3-way image classification set "datasets" from GitHub (chinmoy12c/spsVision); label vocabulary: paper, scissor, stone.

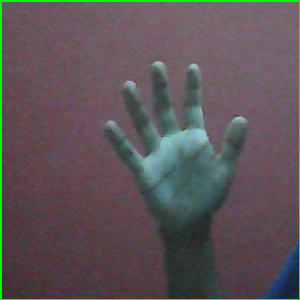
Label: paper

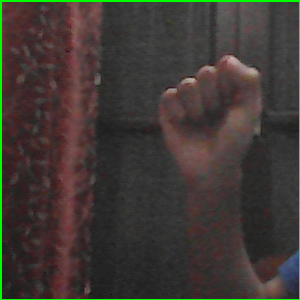
Label: stone

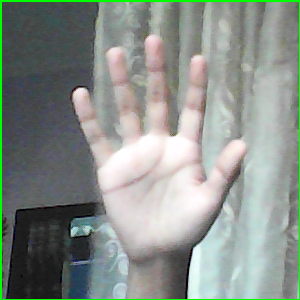
Label: paper

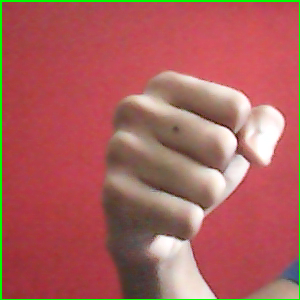
Label: stone

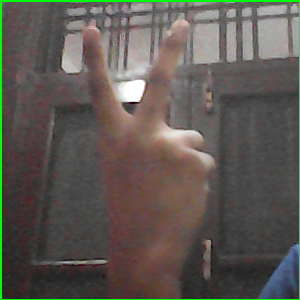
Label: scissor

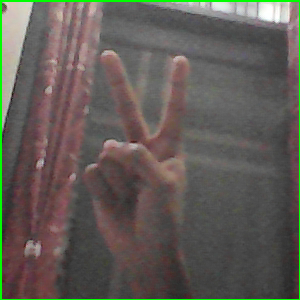
Label: scissor
